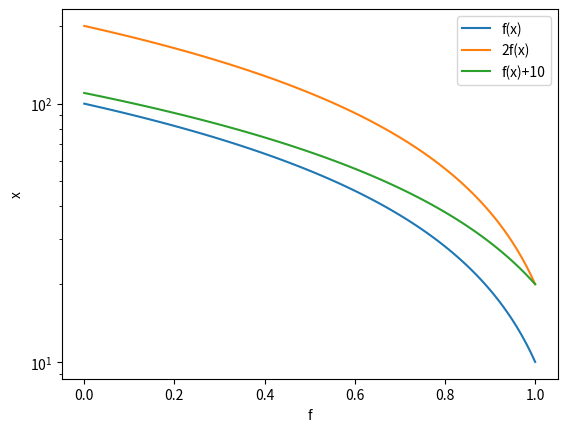

The matplotlib source for this figure:
# importing the required modules
import matplotlib.pyplot as plt 
import numpy as np

N=100
x=np.linspace(0,1,N)
f1=np.linspace(100,10,N)
f2 = np.multiply(2,f1)
f3 = np.sum([f1,np.multiply(10,np.ones(N))],axis=0)

# plotting the points  
plt.plot(x, f1, label=r'f(x)') 
plt.plot(x, f2, label=r'2f(x)') 
plt.plot(x, f3, label=r'f(x)+10') 
plt.yscale("log")
plt.ylabel(r'x') 
plt.xlabel(r'f') 
plt.legend()

plt.savefig("factorInLogDependence.pdf")
plt.clf()
